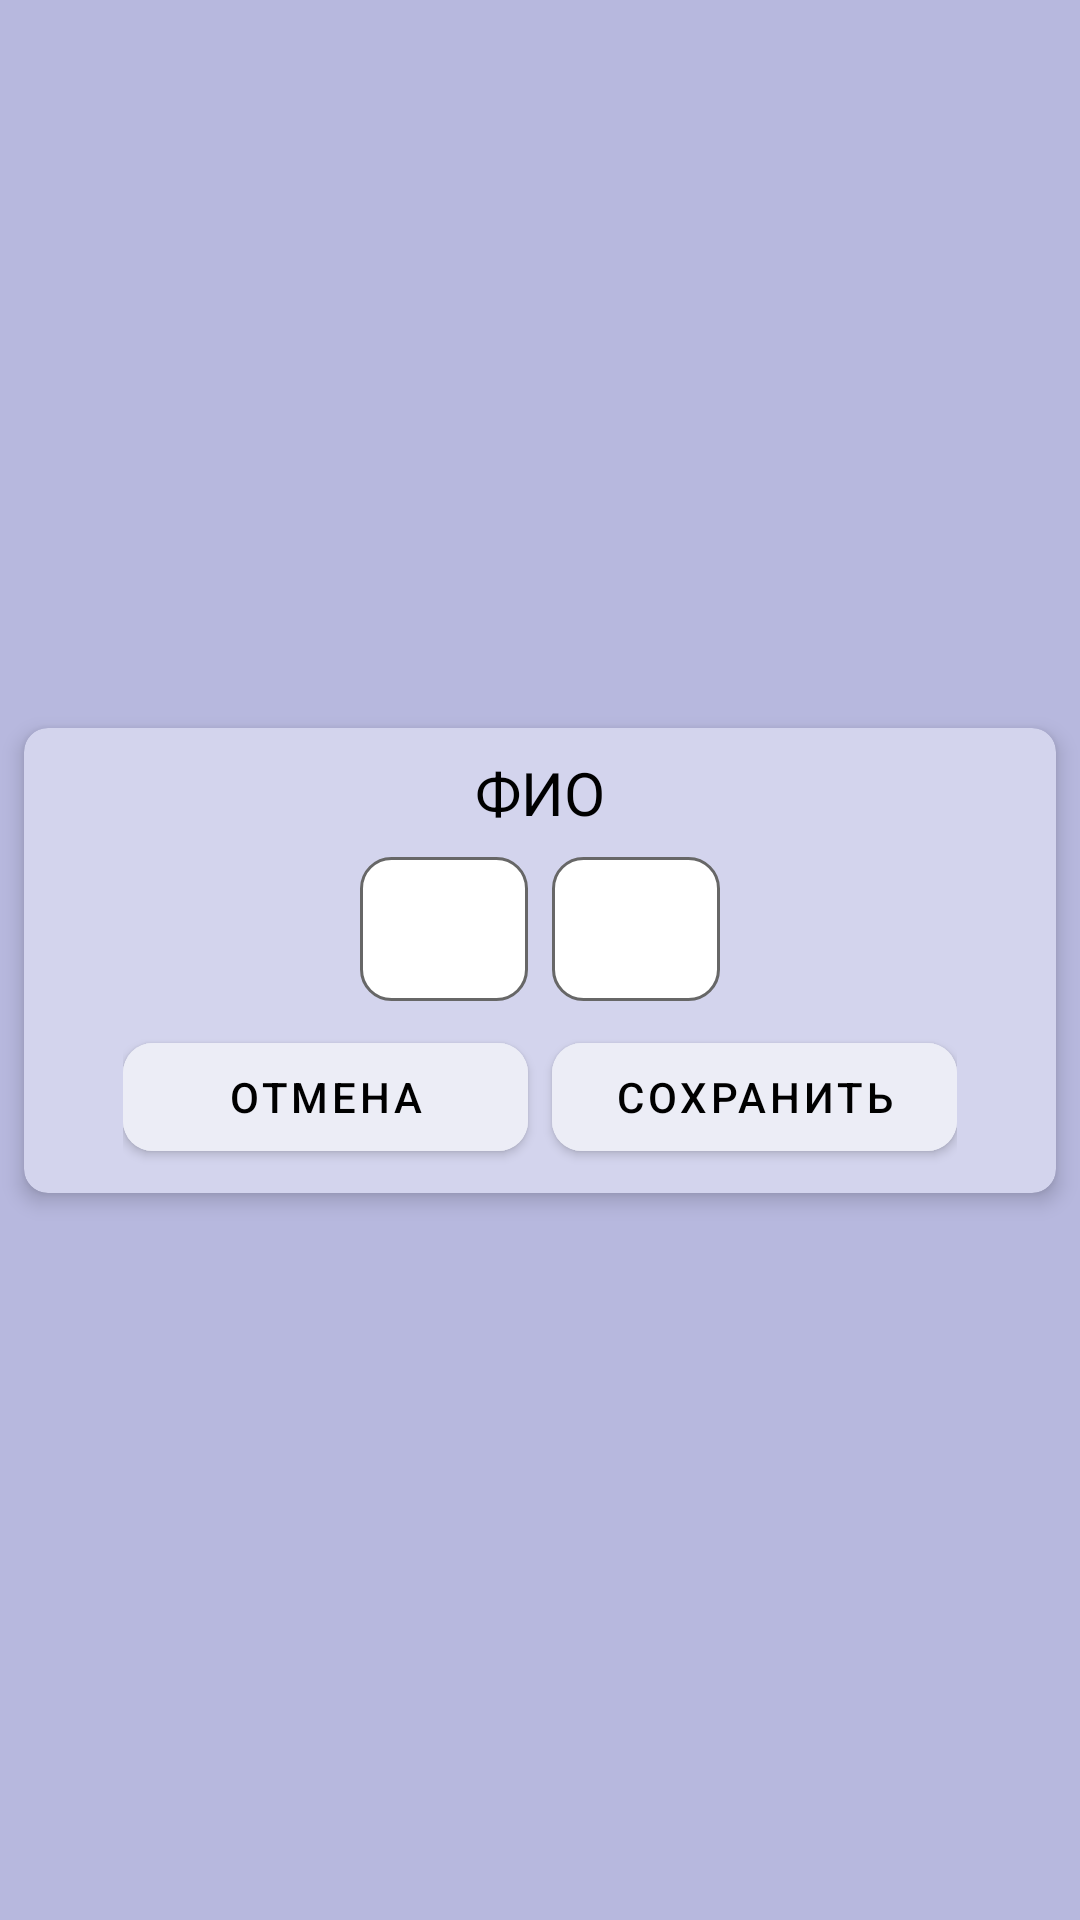

Here is an Android app screen rendered from its layout file. Give the layout XML and the strings, colors and styles it references.
<!-- AndroidManifest.xml: application theme Theme.EducatorHelper -->
<!-- res/layout/student_layout_dialog.xml -->
<?xml version="1.0" encoding="utf-8"?>
<androidx.constraintlayout.widget.ConstraintLayout xmlns:android="http://schemas.android.com/apk/res/android"
    xmlns:app="http://schemas.android.com/apk/res-auto"
    xmlns:tools="http://schemas.android.com/tools"
    android:layout_width="match_parent"
    android:layout_height="wrap_content"
    android:layout_gravity="center">

    <androidx.cardview.widget.CardView
        android:id="@+id/itemcv"
        android:layout_width="match_parent"
        android:layout_height="wrap_content"
        android:layout_margin="8dp"
        android:layout_marginStart="8dp"
        android:layout_marginEnd="8dp"
        app:cardBackgroundColor="@color/itemColor"
        app:cardCornerRadius="8dp"
        app:cardElevation="4dp"
        app:layout_constraintBottom_toBottomOf="parent"
        app:layout_constraintEnd_toEndOf="parent"
        app:layout_constraintStart_toStartOf="parent"
        app:layout_constraintTop_toTopOf="parent">


        <LinearLayout
            android:id="@+id/itemLL"
            android:layout_width="match_parent"
            android:layout_height="wrap_content"
            android:layout_marginVertical="8dp"
            android:layout_marginStart="8dp"
            android:layout_marginEnd="8dp"
            android:orientation="vertical">

            <LinearLayout
                android:layout_width="match_parent"
                android:layout_height="wrap_content"
                android:layout_gravity="center"
                android:orientation="vertical">

                <TextView
                    android:id="@+id/nameTV"
                    android:layout_width="wrap_content"
                    android:layout_height="0dp"
                    android:layout_gravity="center"
                    android:layout_weight="2"
                    android:text="ФИО"
                    android:textColor="@color/black"
                    android:textSize="20sp" />

                <LinearLayout
                    android:layout_width="wrap_content"
                    android:layout_height="wrap_content"
                    android:layout_gravity="center"
                    android:layout_marginTop="8dp"
                    android:orientation="horizontal">

                    <EditText
                        android:id="@+id/m1ET"
                        android:layout_width="56dp"
                        android:layout_height="48dp"
                        android:background="@drawable/custom_input"
                        android:inputType="number"
                        android:paddingStart="8dp"
                        android:paddingEnd="8dp"
                        android:textAlignment="center"
                        android:textColor="@color/gray"
                        android:textSize="20sp" />

                    <EditText
                        android:id="@+id/m2ET"
                        android:layout_width="56dp"
                        android:layout_height="48dp"
                        android:layout_marginStart="8dp"
                        android:background="@drawable/custom_input"
                        android:inputType="number"
                        android:paddingStart="8dp"
                        android:paddingEnd="8dp"
                        android:textAlignment="center"
                        android:textColor="@color/gray"
                        android:textSize="20sp" />
                </LinearLayout>

                <LinearLayout
                    android:layout_width="wrap_content"
                    android:layout_height="wrap_content"
                    android:layout_gravity="center"
                    android:layout_marginTop="8dp"
                    android:orientation="horizontal">

                    <com.google.android.material.button.MaterialButton
                        android:id="@+id/cancelBtn"
                        android:layout_width="135dp"
                        android:layout_height="wrap_content"
                        android:layout_marginEnd="8dp"
                        android:backgroundTint="@color/buttonsColor"
                        android:text="отмена"
                        android:textColor="@color/black"
                        app:cornerRadius="10dp" />

                    <com.google.android.material.button.MaterialButton
                        android:id="@+id/saveBtn"
                        android:layout_width="135dp"
                        android:layout_height="wrap_content"
                        android:backgroundTint="@color/buttonsColor"
                        android:text="сохранить"
                        android:textColor="@color/black"
                        app:cornerRadius="10dp" />
                </LinearLayout>
            </LinearLayout>

        </LinearLayout>

    </androidx.cardview.widget.CardView>

</androidx.constraintlayout.widget.ConstraintLayout>
<!-- resources referenced by this layout -->
<resources>
  <color name="black">#000000</color>
  <color name="buttonsColor">#ECEDF6</color>
  <color name="gray">#474747</color>
  <color name="itemColor">#D3D4ED</color>
  <!-- drawable custom_input (drawable) -->
  <?xml version="1.0" encoding="utf-8"?>
  <selector xmlns:android="http://schemas.android.com/apk/res/android">
  
      <item android:state_enabled="true" android:state_focused="true">
          <shape android:shape="rectangle">
              <solid android:color="@color/white"/>
              <corners android:radius="10dp"/>
              <stroke android:color="#7D62BC" android:width="1dp"/>
          </shape>
      </item>
      <item android:state_enabled="true">
          <shape android:shape="rectangle">
              <solid android:color="@color/white"/>
              <corners android:radius="10dp"/>
              <stroke android:color="#676767" android:width="1dp"/>
          </shape>
      </item>
  </selector>
  <style name="Theme.EducatorHelper" parent="Theme.MaterialComponents.Light.NoActionBar">
          
          <item name="colorPrimary">@color/appBarColor</item>
          <item name="colorPrimaryVariant">@color/appBarColor</item>
          <item name="colorOnPrimary">#FFFFFF</item>
          <item name="android:colorBackground">@color/backgroundColor</item>
          
          <item name="colorSecondary">@color/buttonsColor</item>
          <item name="colorSecondaryVariant">@color/itemColor</item>
          <item name="colorOnSecondary">@color/black</item>
          
          <item name="android:statusBarColor" tools:targetApi="l">@color/statusBarColor</item>
          
  
      </style>
  <color name="white">#FFFFFF</color>
  <color name="appBarColor">#D3D4ED</color>
  <color name="backgroundColor">#B7B8DE</color>
  <color name="statusBarColor">#D3D4ED</color>
</resources>
